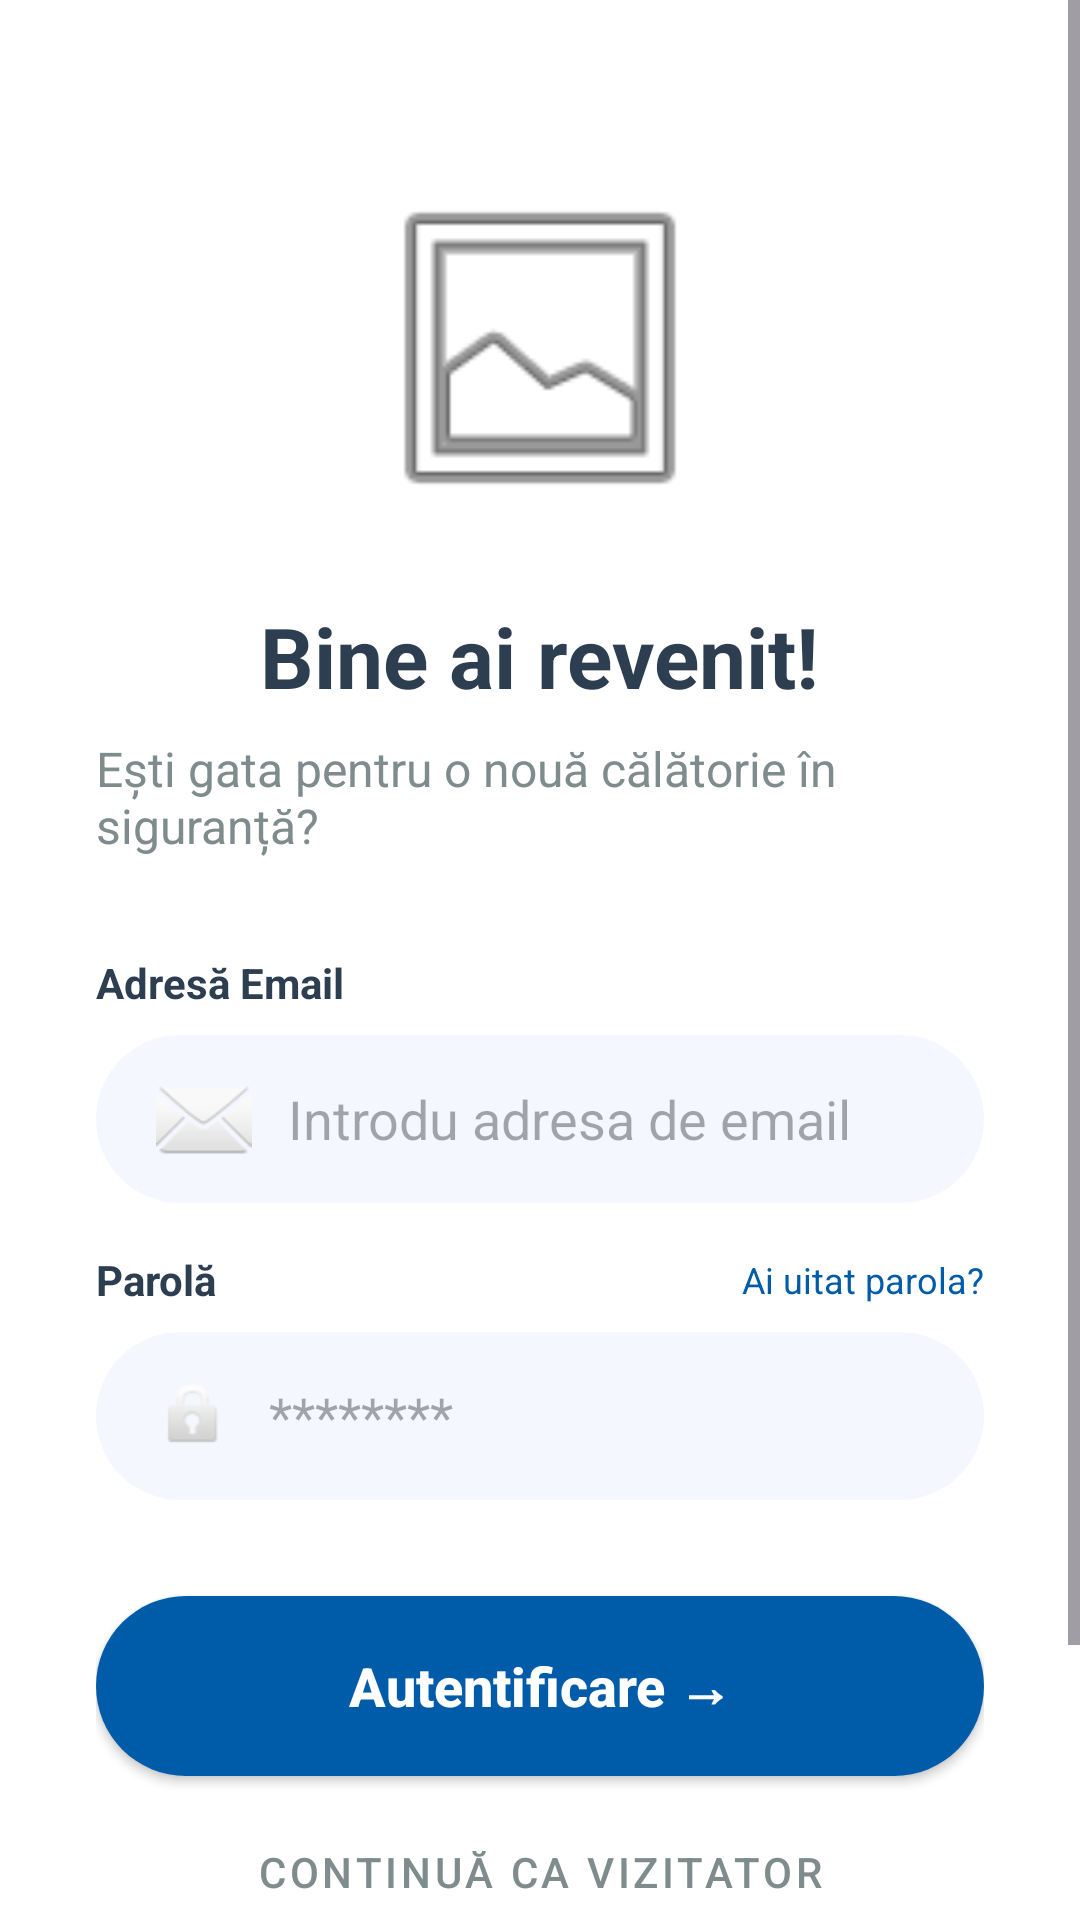

Reconstruct the res/layout file that produces this screen, plus the resources it refers to.
<!-- AndroidManifest.xml: application theme Theme.Future_Minds -->
<!-- res/layout/login.xml -->
<?xml version="1.0" encoding="utf-8"?>
<ScrollView xmlns:android="http://schemas.android.com/apk/res/android"
    xmlns:app="http://schemas.android.com/apk/res-auto"
    android:layout_width="match_parent"
    android:layout_height="match_parent"
    android:background="@color/white"
    android:fillViewport="true">

    <androidx.constraintlayout.widget.ConstraintLayout
        android:layout_width="match_parent"
        android:layout_height="wrap_content"
        android:padding="32dp">

        <ImageView
            android:id="@+id/iv_logo"
            android:layout_width="120dp"
            android:layout_height="120dp"
            android:layout_marginTop="24dp"
            android:src="@android:drawable/ic_menu_gallery"
            app:layout_constraintEnd_toEndOf="parent"
            app:layout_constraintStart_toStartOf="parent"
            app:layout_constraintTop_toTopOf="parent" />

        <TextView
            android:id="@+id/tv_welcome"
            android:layout_width="wrap_content"
            android:layout_height="wrap_content"
            android:layout_marginTop="24dp"
            android:text="@string/welcome_back"
            android:textColor="@color/text_dark"
            android:textSize="28sp"
            android:textStyle="bold"
            app:layout_constraintEnd_toEndOf="parent"
            app:layout_constraintStart_toStartOf="parent"
            app:layout_constraintTop_toBottomOf="@id/iv_logo" />

        <TextView
            android:id="@+id/tv_subtitle"
            android:layout_width="wrap_content"
            android:layout_height="wrap_content"
            android:layout_marginTop="8dp"
            android:text="@string/ready_journey"
            android:textColor="@color/text_gray"
            android:textSize="16sp"
            app:layout_constraintEnd_toEndOf="parent"
            app:layout_constraintStart_toStartOf="parent"
            app:layout_constraintTop_toBottomOf="@id/tv_welcome" />

        <TextView
            android:id="@+id/label_username"
            android:layout_width="wrap_content"
            android:layout_height="wrap_content"
            android:layout_marginTop="32dp"
            android:text="@string/email_address"
            android:textColor="@color/text_dark"
            android:textStyle="bold"
            app:layout_constraintStart_toStartOf="parent"
            app:layout_constraintTop_toBottomOf="@id/tv_subtitle" />

        <EditText
            android:id="@+id/et_email"
            android:layout_width="match_parent"
            android:layout_height="56dp"
            android:layout_marginTop="8dp"
            android:background="@drawable/bg_rounded_input"
            android:drawableStart="@android:drawable/ic_dialog_email"
            android:drawablePadding="12dp"
            android:hint="@string/enter_email"
            android:inputType="textEmailAddress"
            android:paddingHorizontal="20dp"
            app:layout_constraintTop_toBottomOf="@id/label_username" />

        <TextView
            android:id="@+id/label_password"
            android:layout_width="wrap_content"
            android:layout_height="wrap_content"
            android:layout_marginTop="16dp"
            android:text="@string/password"
            android:textColor="@color/text_dark"
            android:textStyle="bold"
            app:layout_constraintStart_toStartOf="parent"
            app:layout_constraintTop_toBottomOf="@id/et_email" />

        <TextView
            android:id="@+id/btn_forgot_password"
            android:layout_width="wrap_content"
            android:layout_height="wrap_content"
            android:text="@string/forgot_password"
            android:textColor="@color/primary_blue"
            android:textSize="12sp"
            app:layout_constraintBottom_toBottomOf="@id/label_password"
            app:layout_constraintEnd_toEndOf="parent"
            app:layout_constraintTop_toTopOf="@id/label_password" />

        <EditText
            android:id="@+id/et_password"
            android:layout_width="match_parent"
            android:layout_height="56dp"
            android:layout_marginTop="8dp"
            android:background="@drawable/bg_rounded_input"
            android:drawableStart="@android:drawable/ic_lock_idle_lock"
            android:drawablePadding="12dp"
            android:hint="@string/password_dots"
            android:inputType="textPassword"
            android:paddingHorizontal="20dp"
            app:layout_constraintTop_toBottomOf="@id/label_password" />

        <Button
            android:id="@+id/btn_login"
            android:layout_width="match_parent"
            android:layout_height="60dp"
            android:layout_marginTop="32dp"
            android:background="@drawable/bg_primary_button"
            android:text="@string/log_in"
            android:textAllCaps="false"
            android:textColor="@color/white"
            android:textSize="18sp"
            android:textStyle="bold"
            app:backgroundTint="@null"
            app:layout_constraintTop_toBottomOf="@id/et_password" />

        <Button
            android:id="@+id/btn_guest"
            style="@style/Widget.MaterialComponents.Button.TextButton"
            android:layout_width="match_parent"
            android:layout_height="wrap_content"
            android:layout_marginTop="8dp"
            android:text="@string/continue_guest"
            android:textColor="@color/text_gray"
            app:layout_constraintTop_toBottomOf="@id/btn_login" />

        <LinearLayout
            android:layout_width="wrap_content"
            android:layout_height="wrap_content"
            android:layout_marginTop="24dp"
            android:layout_marginBottom="24dp"
            android:orientation="horizontal"
            app:layout_constraintBottom_toBottomOf="parent"
            app:layout_constraintEnd_toEndOf="parent"
            app:layout_constraintStart_toStartOf="parent"
            app:layout_constraintTop_toBottomOf="@id/btn_guest">

            <TextView
                android:layout_width="wrap_content"
                android:layout_height="wrap_content"
                android:text="@string/dont_have_account"
                android:textColor="@color/text_gray" />

            <TextView
                android:id="@+id/btn_register"
                android:layout_width="wrap_content"
                android:layout_height="wrap_content"
                android:text="@string/sign_up"
                android:textColor="@color/primary_blue"
                android:textStyle="bold" />
        </LinearLayout>

    </androidx.constraintlayout.widget.ConstraintLayout>
</ScrollView>
<!-- resources referenced by this layout -->
<resources>
  <color name="primary_blue">#005CA9</color>
  <color name="text_dark">#2C3E50</color>
  <color name="text_gray">#7F8C8D</color>
  <color name="white">#FFFFFFFF</color>
  <!-- drawable bg_primary_button (drawable) -->
  <?xml version="1.0" encoding="utf-8"?>
  <ripple xmlns:android="http://schemas.android.com/apk/res/android"
      android:color="#40FFFFFF">
      <item>
          <shape android:shape="rectangle">
              <solid android:color="@color/primary_blue" />
              <corners android:radius="30dp" />
          </shape>
      </item>
  </ripple>
  <!-- drawable bg_rounded_input (drawable) -->
  <?xml version="1.0" encoding="utf-8"?>
  <shape xmlns:android="http://schemas.android.com/apk/res/android">
      <solid android:color="@color/input_bg" />
      <corners android:radius="30dp" />
  </shape>
  <string name="continue_guest">Continuă ca vizitator</string>
  <string name="dont_have_account">Nu ai cont? </string>
  <string name="email_address">Adresă Email</string>
  <string name="enter_email">Introdu adresa de email</string>
  <string name="forgot_password">Ai uitat parola?</string>
  <string name="log_in">Autentificare →</string>
  <string name="password">Parolă</string>
  <string name="password_dots">********</string>
  <string name="ready_journey">Ești gata pentru o nouă călătorie în siguranță?</string>
  <string name="sign_up">Înscrie-te</string>
  <string name="welcome_back">Bine ai revenit!</string>
  <style name="Theme.Future_Minds" parent="Base.Theme.Future_Minds" />
  <color name="input_bg">#F4F7FE</color>
  <style name="Base.Theme.Future_Minds" parent="Theme.Material3.DayNight.NoActionBar">
          
          
      </style>
</resources>
